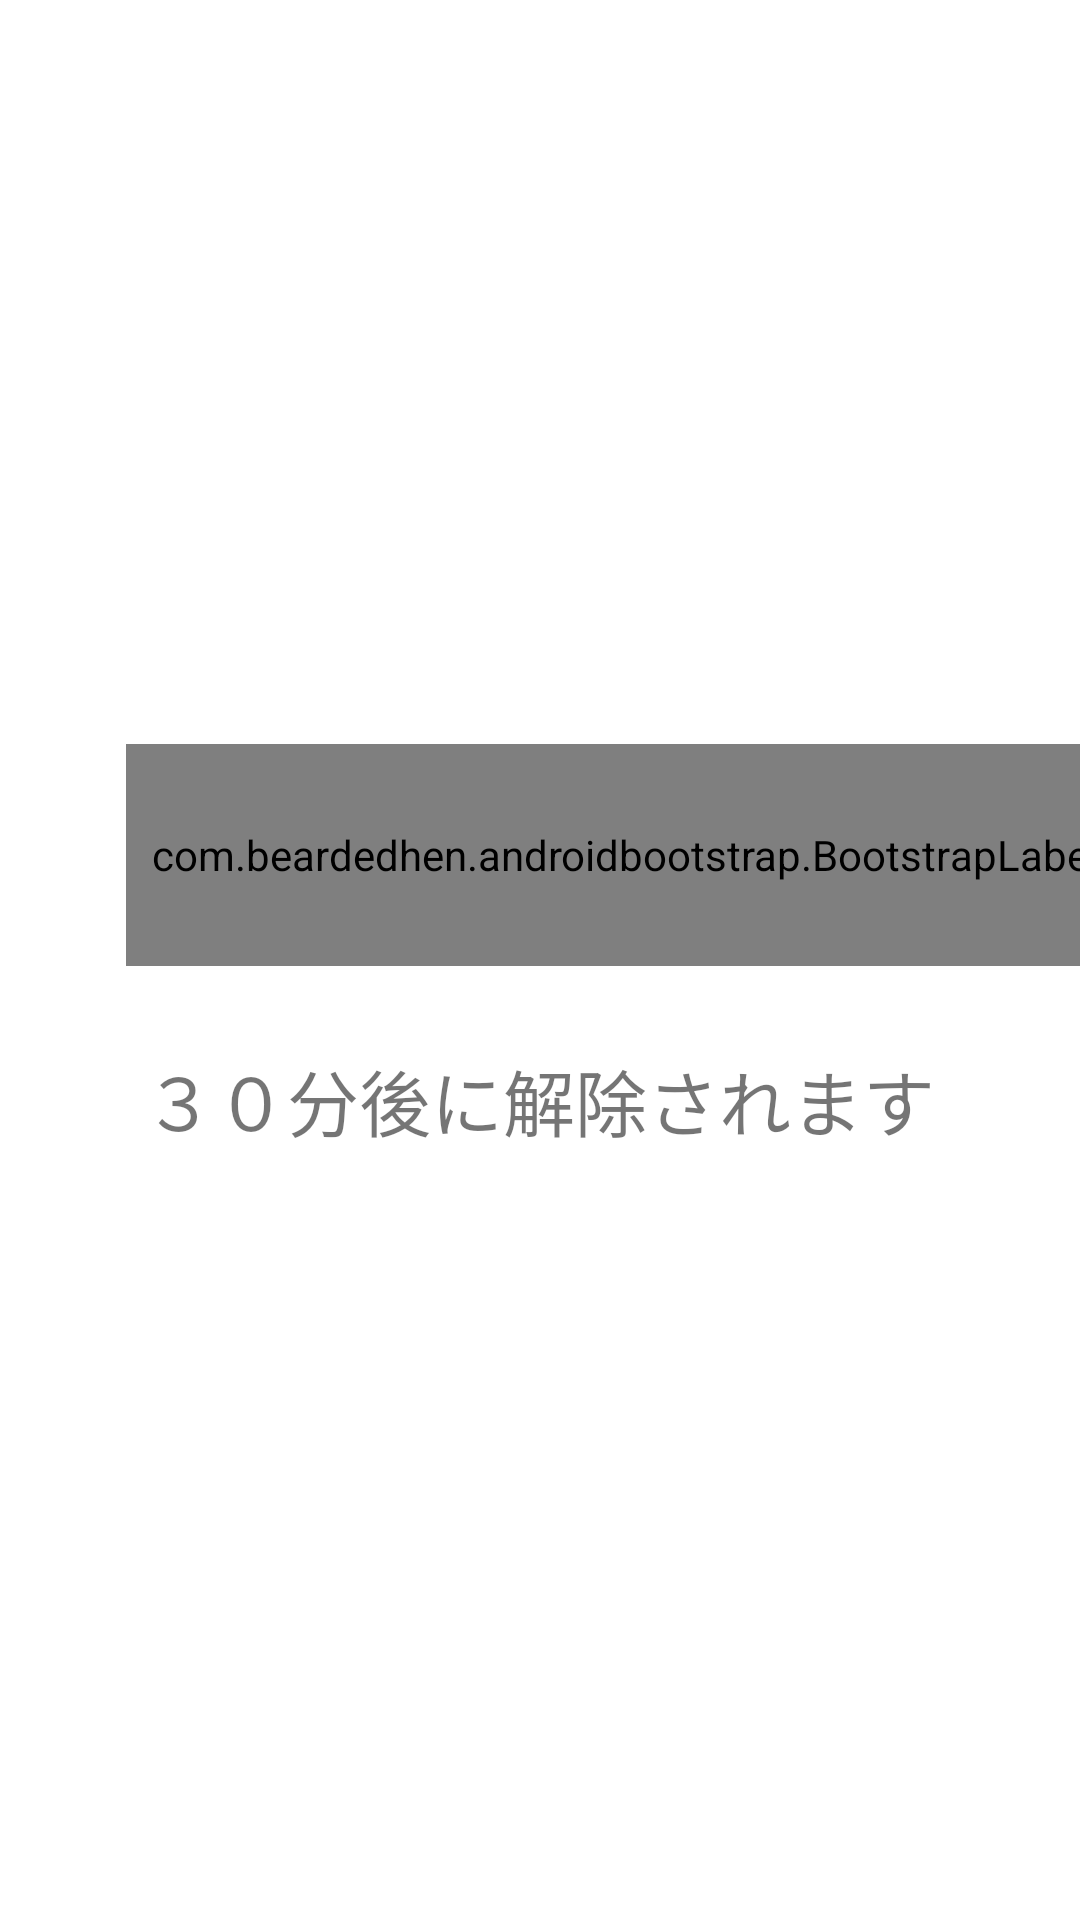

This screen was rendered from an Android layout file. Write that file and the resources it references.
<!-- AndroidManifest.xml: application theme Theme.CalendarApplication -->
<!-- res/layout/activity_stop.xml -->
<?xml version="1.0" encoding="utf-8"?>
<androidx.constraintlayout.widget.ConstraintLayout xmlns:android="http://schemas.android.com/apk/res/android"
    xmlns:app="http://schemas.android.com/apk/res-auto"
    xmlns:tools="http://schemas.android.com/tools"
    android:layout_width="match_parent"
    android:layout_height="match_parent"
    android:background="@drawable/p0468_m"
    tools:context=".StopActivity">

    <com.beardedhen.androidbootstrap.BootstrapLabel
        android:id="@+id/stop"
        android:layout_width="333dp"
        android:layout_height="74dp"
        android:layout_marginStart="42dp"
        android:layout_marginTop="248dp"
        android:layout_marginEnd="36dp"
        android:autoSizeTextType="uniform"
        android:text="@string/stop"
        app:bootstrapBrand="regular"
        app:layout_constraintEnd_toEndOf="parent"
        app:layout_constraintHorizontal_bias="0.0"
        app:layout_constraintStart_toStartOf="parent"
        app:layout_constraintTop_toTopOf="parent" />

    <TextView
        android:id="@+id/stopMsg"
        android:layout_width="wrap_content"
        android:layout_height="wrap_content"
        android:layout_marginStart="73dp"
        android:layout_marginTop="27dp"
        android:layout_marginEnd="74dp"
        android:text="@string/stop_msg"
        android:textSize="24sp"
        app:layout_constraintEnd_toEndOf="parent"
        app:layout_constraintStart_toStartOf="parent"
        app:layout_constraintTop_toBottomOf="@+id/stop" />

</androidx.constraintlayout.widget.ConstraintLayout>
<!-- resources referenced by this layout -->
<resources>
  <string name="stop">ロックアウトしました</string>
  <string name="stop_msg">３０分後に解除されます</string>
  
      // ForgetActivity
  <style name="Theme.CalendarApplication" parent="Theme.MaterialComponents.DayNight.NoActionBar">
          
          <item name="colorPrimary">@color/bootstrap_brand_primary</item>
          <item name="colorPrimaryVariant">@color/purple_700</item>
          <item name="colorOnPrimary">@color/white</item>
          
          <item name="colorSecondary">@color/bootstrap_brand_primary</item>
          <item name="colorSecondaryVariant">@color/teal_700</item>
          <item name="colorOnSecondary">@color/black</item>
          
          <item name="android:statusBarColor">?attr/colorPrimaryVariant</item>
          
      </style>
  <!-- not gathered from this repository: default colours our renderer supplied (Android Studio template values) -->
  <color name="purple_700">#FF3700B3</color>
  <color name="teal_700">#FF018786</color>
  <color name="black">#FF000000</color>
  <color name="white">#FFFFFFFF</color>
</resources>
